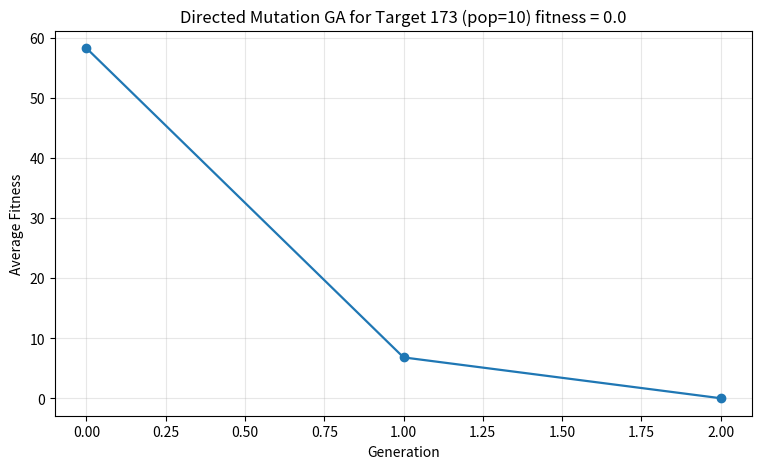

Generate this figure with matplotlib:
from random import randint, random
import matplotlib.pyplot as plt

# --- GA primitives ---

def individual(length, min_, max_):
    """ Create a member of the population. """
    return [randint(min_, max_) for _ in range(length)]

def population(count, length, min_, max_):
    """
    Create a number of individuals (i.e. a population).
    count: the number of individuals in the population
    length: the number of values per individual
    min: the minimum possible value in an individual's list of values
    max: the maximum possible value in an individual's list of values
    """
    return [individual(length, min_, max_) for _ in range(count)]

def fitness(individual, target):
    """
    Determine the fitness of an individual. Lower is better.
    individual: the individual to evaluate
    target: the target number individuals are aiming for
    """
    return abs(target - sum(individual))

def grade(pop, target):
    """ Find average fitness for a population. """
    return sum(fitness(x, target) for x in pop) / len(pop)

# --- Deterministic local search to prevent stagnation ---

def local_refine(indiv, target, i_min, i_max):
    """
    1-step or 2-step tweak around current values to reduce error.
    """
    curr = indiv[0]
    best = curr
    best_fit = abs(target - curr)

    # try neighbors
    for delta in (-2, -1, 1, 2):  # small local moves
        v = curr + delta
        if i_min <= v <= i_max:
            f = abs(target - v)
            if f < best_fit:
                best_fit = f
                best = v

    indiv[0] = best
    return indiv

# --- Evolution with directed mutation and elitism ---

def evolve(pop, target, retain=0.3, random_select=0.02, mutate=0.05, i_min=0, i_max=200,
           use_directed=True, refine_elites=True, n_elites=2):
    # rank
    graded = [(fitness(x, target), x) for x in pop]
    graded.sort(key=lambda t: t[0])

    retain_count = max(1, int(len(graded) * retain))
    parents = [g[1][:] for g in graded[:retain_count]]

    # optional local refine on elites to close last gaps (e.g., 3 -> 0)
    if refine_elites:
        for k in range(min(n_elites, len(parents))):
            parents[k] = local_refine(parents[k][:], target, i_min, i_max)

    # diversity
    for fit, geno in graded[retain_count:]:
        if random() < random_select:
            parents.append(geno[:])

    # ensure parents not empty
    if not parents:
        parents = [graded[0][1][:]]

    # elitism: preserve best
    elites = [parents[0][:]]

    # mutation
    # For 1-gene genome, directed mutation pushes toward target; also keep random jumps
    new_parents = []
    for indiv in parents:
        gene = indiv[0]
        if random() < mutate:
            if use_directed and gene != target:
                # move a step toward target, clamped to bounds
                step = 1 if gene < target else -1
                gene = max(i_min, min(i_max, gene + step))
            else:
                # random re-roll
                gene = randint(i_min, i_max)
        new_parents.append([gene])

    parents = new_parents

    # crossover (for 1-gene, crossover is trivial; keep mixing via copying/mutation)
    parents_len = len(parents)
    desired_len = len(pop) - len(elites) - (parents_len - 1)
    children = []
    while len(children) < max(0, desired_len):
        idx = randint(0, parents_len - 1)
        child = parents[idx][:]  # copy
        # small chance to jump to diversify
        if random() < mutate * 0.5:
            child[0] = randint(i_min, i_max)
        children.append(child)

    # next generation
    # Keep elites, rest of parents, and fill with children
    next_pop = elites + parents[1:] + children
    # Adjust size exactly
    if len(next_pop) < len(pop):
        # pad with random individuals if needed (rare)
        next_pop += [individual(1, i_min, i_max) for _ in range(len(pop) - len(next_pop))]
    elif len(next_pop) > len(pop):
        next_pop = next_pop[:len(pop)]

    return next_pop

# --- Run ---

target = 173
p_count = 10
i_length = 1
i_min = 0
i_max = 200
generations = 100
early_stop_fraction = 1.0  # stop when 100% exact

p = population(p_count, i_length, i_min, i_max)
fitness_history = [grade(p, target)]
solution_found = False
stop_generation = None
   
for gen in range(generations):
    # Early stop by exact hits
    zero_hits = sum(1 for ind in p if fitness(ind, target) == 0)
    if zero_hits >= int(early_stop_fraction * p_count):
        solution_found = True
        stop_generation = gen
        # Print one exact solution
        winner = next(ind for ind in p if fitness(ind, target) == 0)
        print(f"Exact target {target} reached at generation {gen} with {zero_hits}/{p_count} exact.")
        print(f"Example solution: {winner}  Sum: {sum(winner)}")
        break

    # Evolve with directed mutation + elite refinement
    p = evolve(
        p, target,
        retain=0.3, random_select=0.02, mutate=0.08,  # a bit higher mutation helps exploration
        i_min=i_min, i_max=i_max,
        use_directed=True, refine_elites=True, n_elites=3
    )
    fitness_history.append(grade(p, target))

if not solution_found:
    best = min(p, key=lambda x: fitness(x, target))
    print(f"No exact solution within {generations} generations.")
    print(f"Best: {best} Sum: {sum(best)} Fitness: {fitness(best, target)}")

# Plot
plt.figure(figsize=(9, 5))
plt.plot(fitness_history, marker='o', lw=1.6)
plt.xlabel('Generation')
plt.ylabel('Average Fitness')
plt.title(f'Directed Mutation GA for Target {target} (pop={p_count}) fitness = {fitness_history[-1]}')
plt.grid(True, alpha=0.3)
plt.show()
